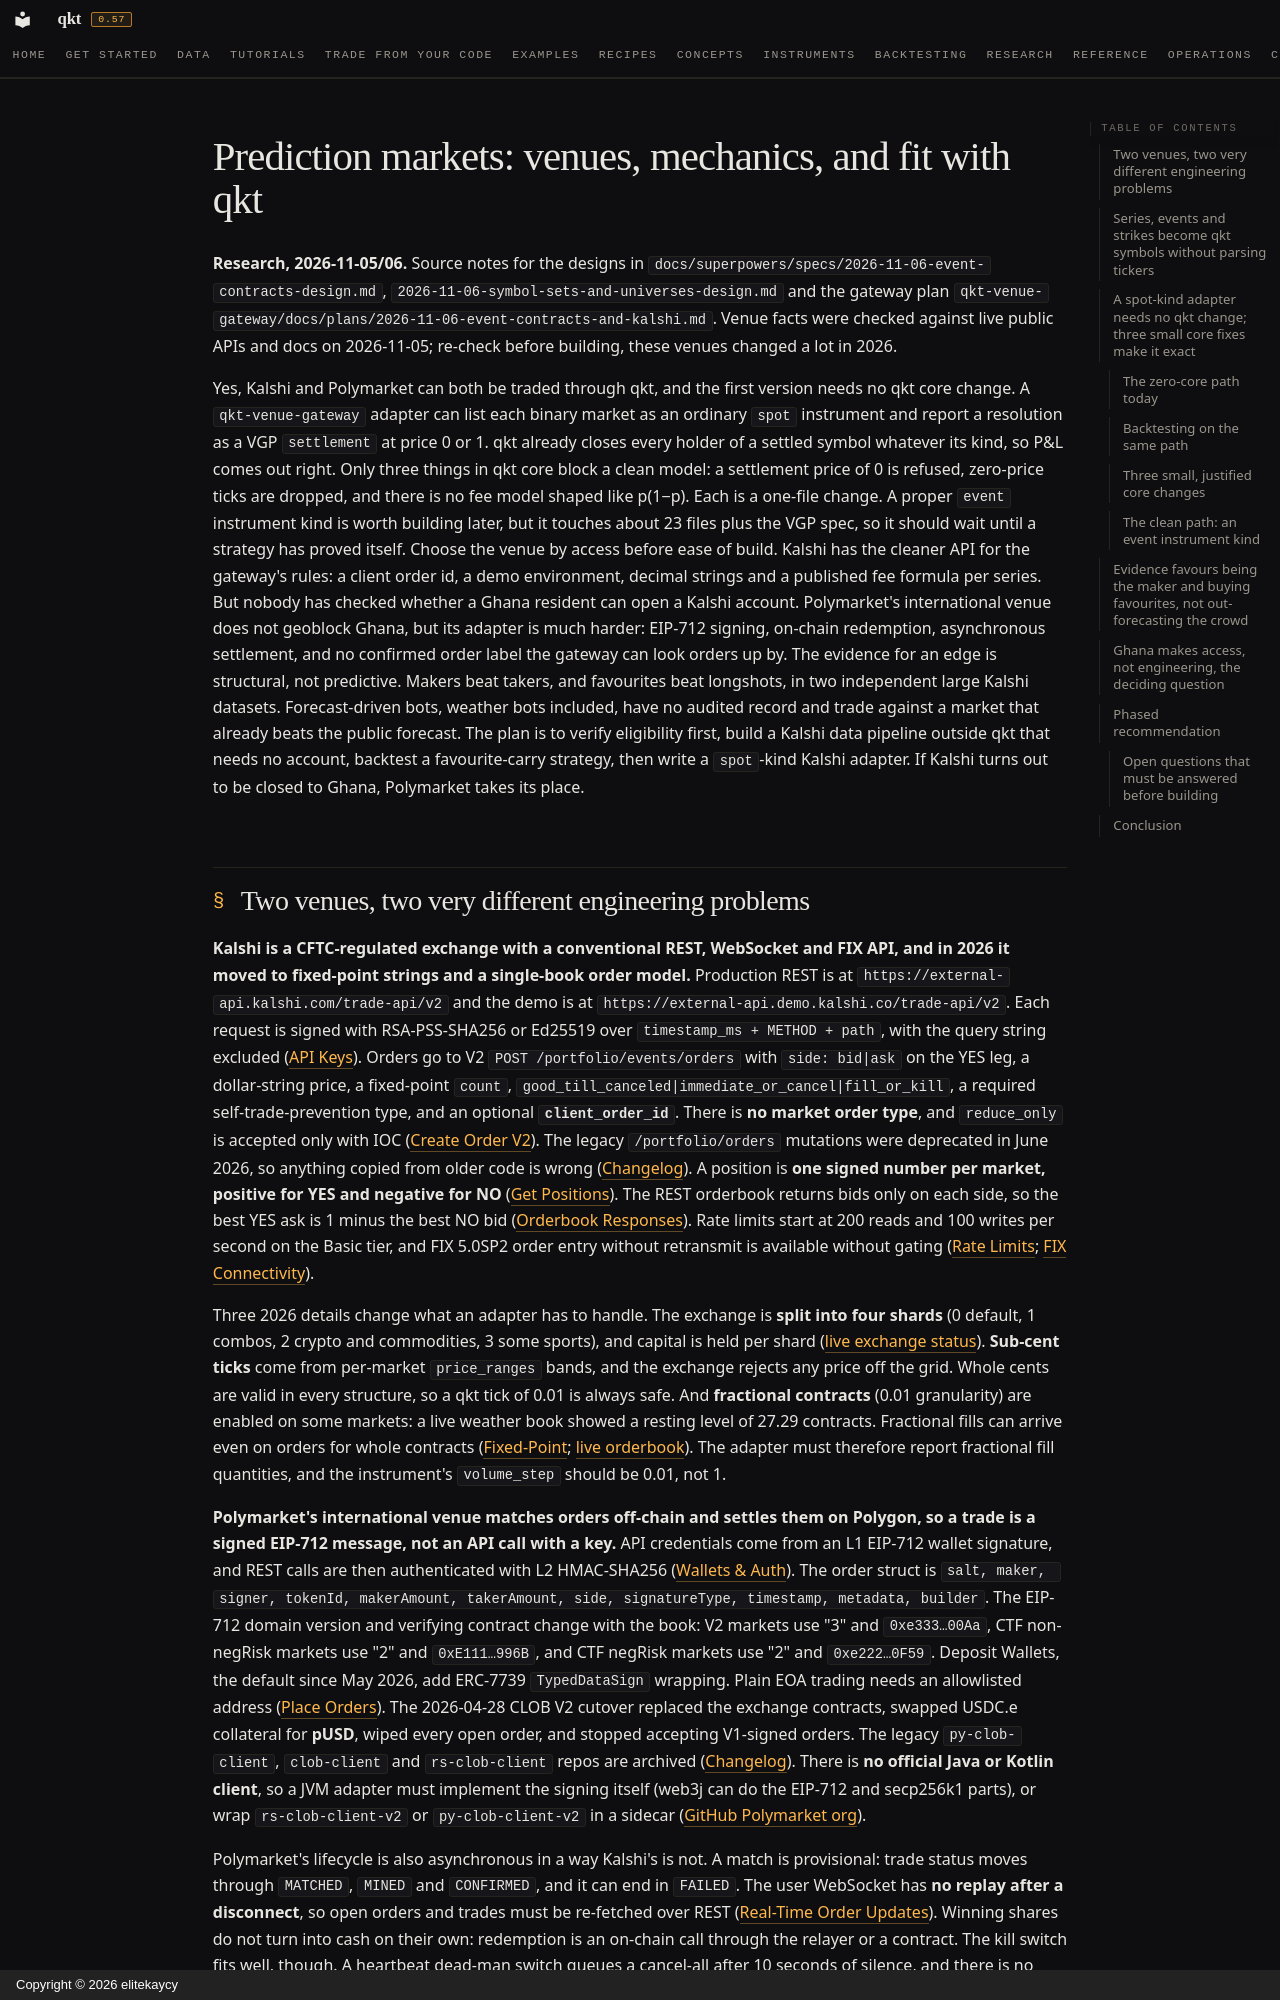

repository: elitekaycy/qkt · page: research/2026-11-06-prediction-markets/index.html · generator: mkdocs · copyright: Copyright © 2026 elitekaycy

# Prediction markets: venues, mechanics, and fit with qkt

**Research, 2026-11-05/06.** Source notes for the designs in `docs/superpowers/specs/2026-11-06-event-contracts-design.md`,
`2026-11-06-symbol-sets-and-universes-design.md` and the gateway plan `qkt-venue-gateway/docs/plans/2026-11-06-event-contracts-and-kalshi.md`.
Venue facts were checked against live public APIs and docs on 2026-11-05; re-check before building, these venues changed a lot in 2026.


Yes, Kalshi and Polymarket can both be traded through qkt, and the first version needs no qkt core change. A `qkt-venue-gateway` adapter can list each binary market as an ordinary `spot` instrument and report a resolution as a VGP `settlement` at price 0 or 1. qkt already closes every holder of a settled symbol whatever its kind, so P&L comes out right. Only three things in qkt core block a clean model: a settlement price of 0 is refused, zero-price ticks are dropped, and there is no fee model shaped like p(1−p). Each is a one-file change. A proper `event` instrument kind is worth building later, but it touches about 23 files plus the VGP spec, so it should wait until a strategy has proved itself. Choose the venue by access before ease of build. Kalshi has the cleaner API for the gateway's rules: a client order id, a demo environment, decimal strings and a published fee formula per series. But nobody has checked whether a Ghana resident can open a Kalshi account. Polymarket's international venue does not geoblock Ghana, but its adapter is much harder: EIP-712 signing, on-chain redemption, asynchronous settlement, and no confirmed order label the gateway can look orders up by. The evidence for an edge is structural, not predictive. Makers beat takers, and favourites beat longshots, in two independent large Kalshi datasets. Forecast-driven bots, weather bots included, have no audited record and trade against a market that already beats the public forecast. The plan is to verify eligibility first, build a Kalshi data pipeline outside qkt that needs no account, backtest a favourite-carry strategy, then write a `spot`-kind Kalshi adapter. If Kalshi turns out to be closed to Ghana, Polymarket takes its place.
